Image classification data set "car-view-cls" (zakuangyong/yolov11-view-cls-train on GitHub). Class labels (8): back, back left side 45 degrees, back right side 45 degrees, front, front left side 45 degrees, front right side 45 degrees, left side, right side.

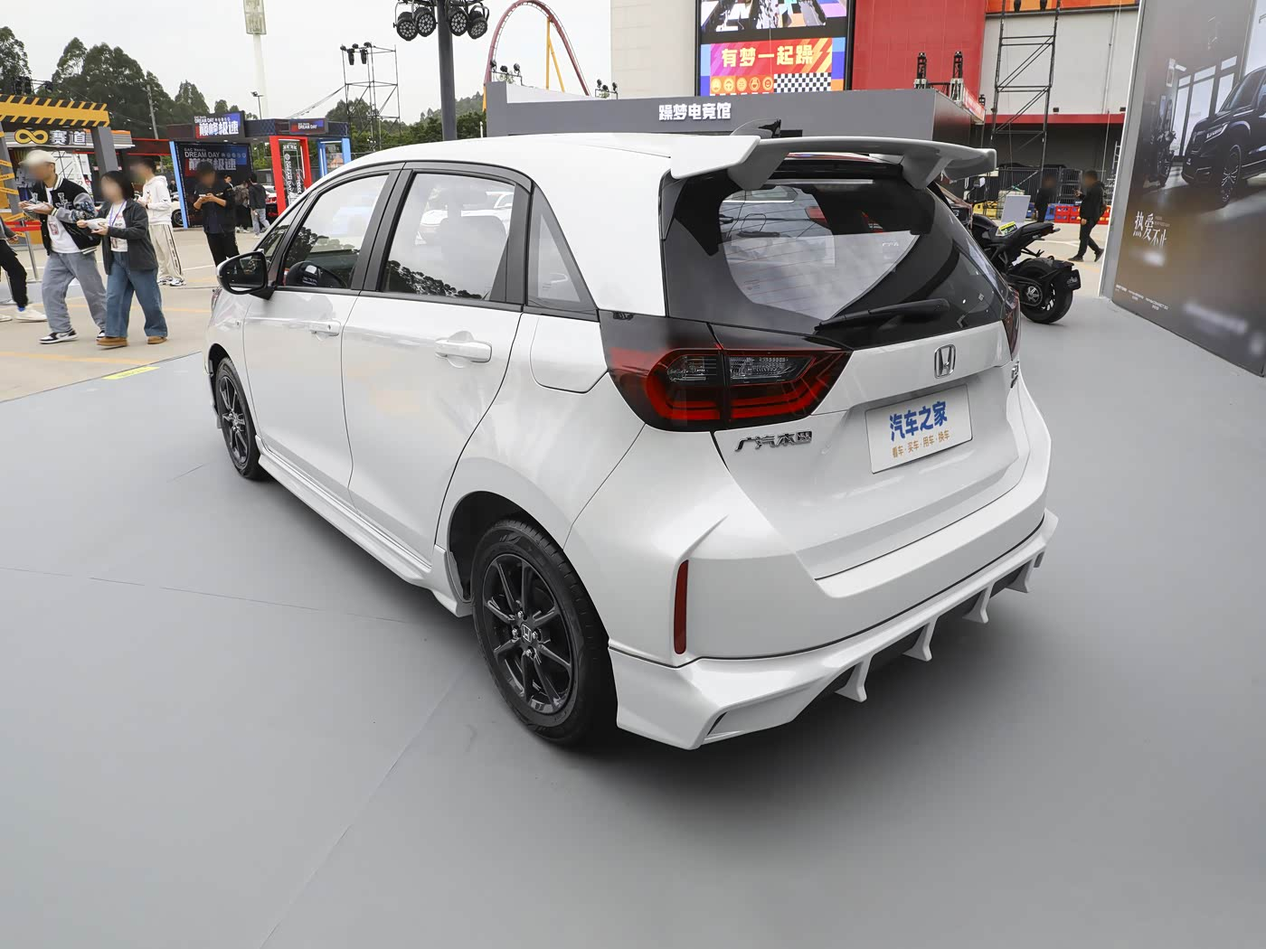
Label: back left side 45 degrees

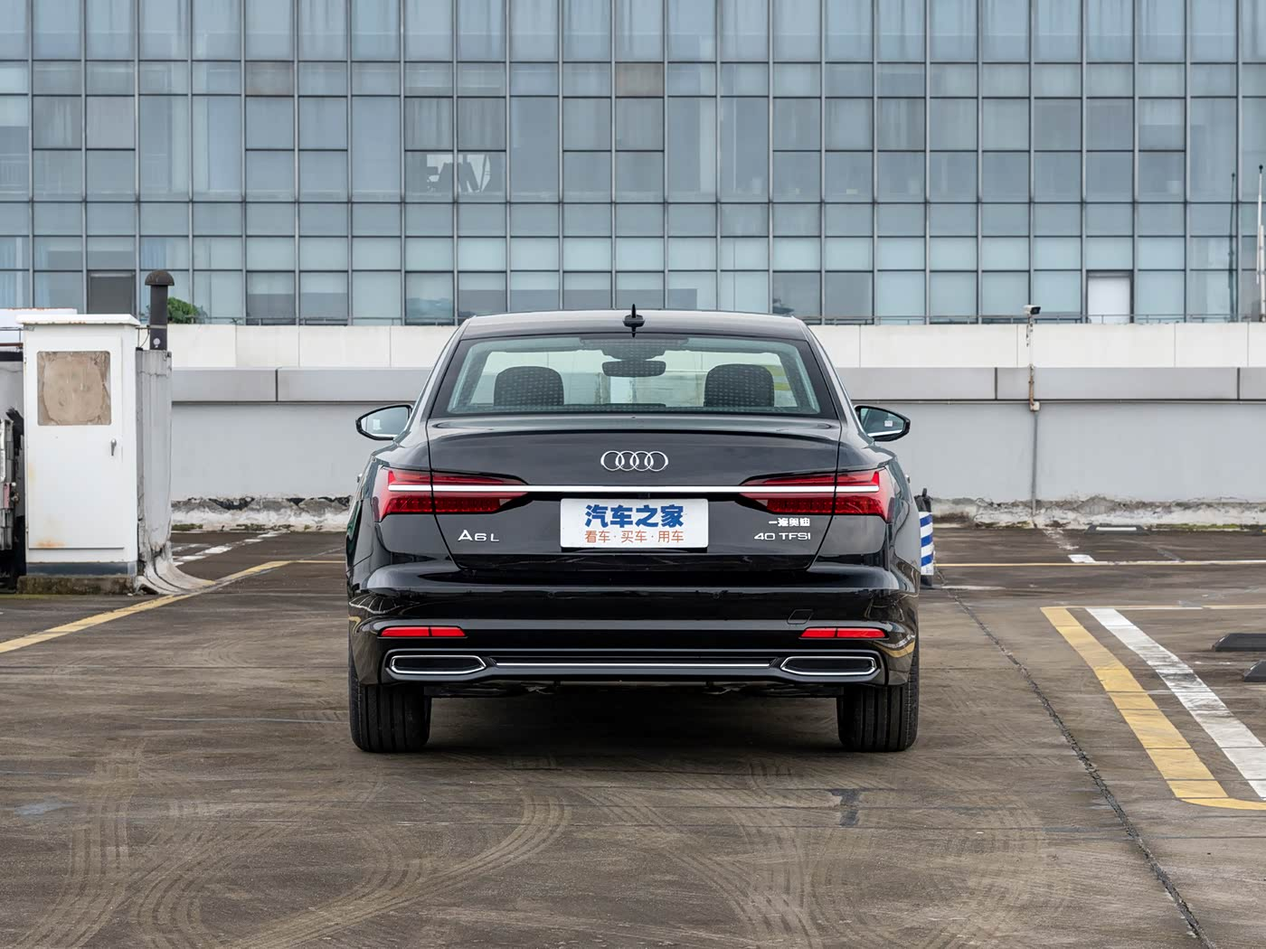
Label: back

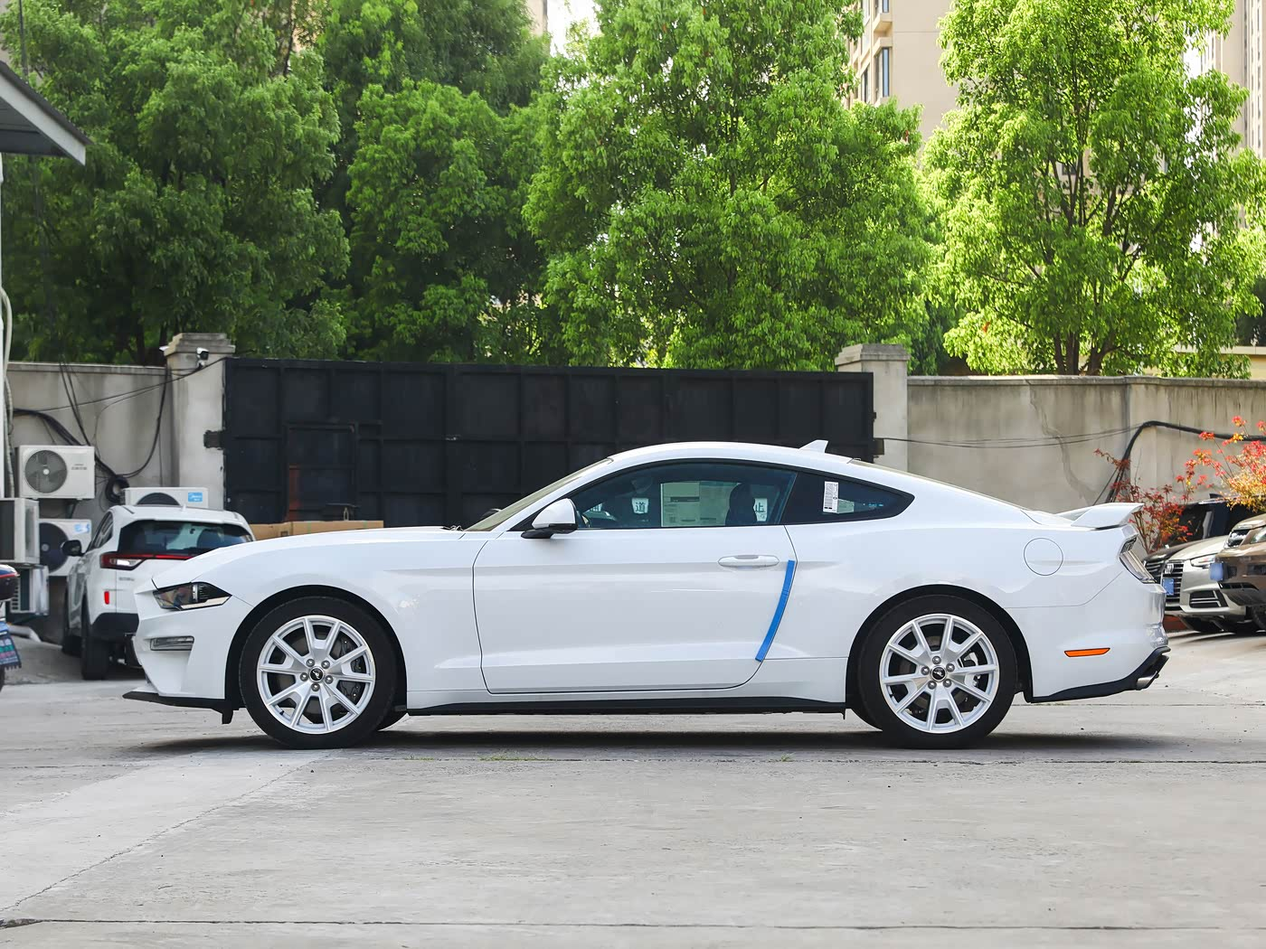
Label: left side

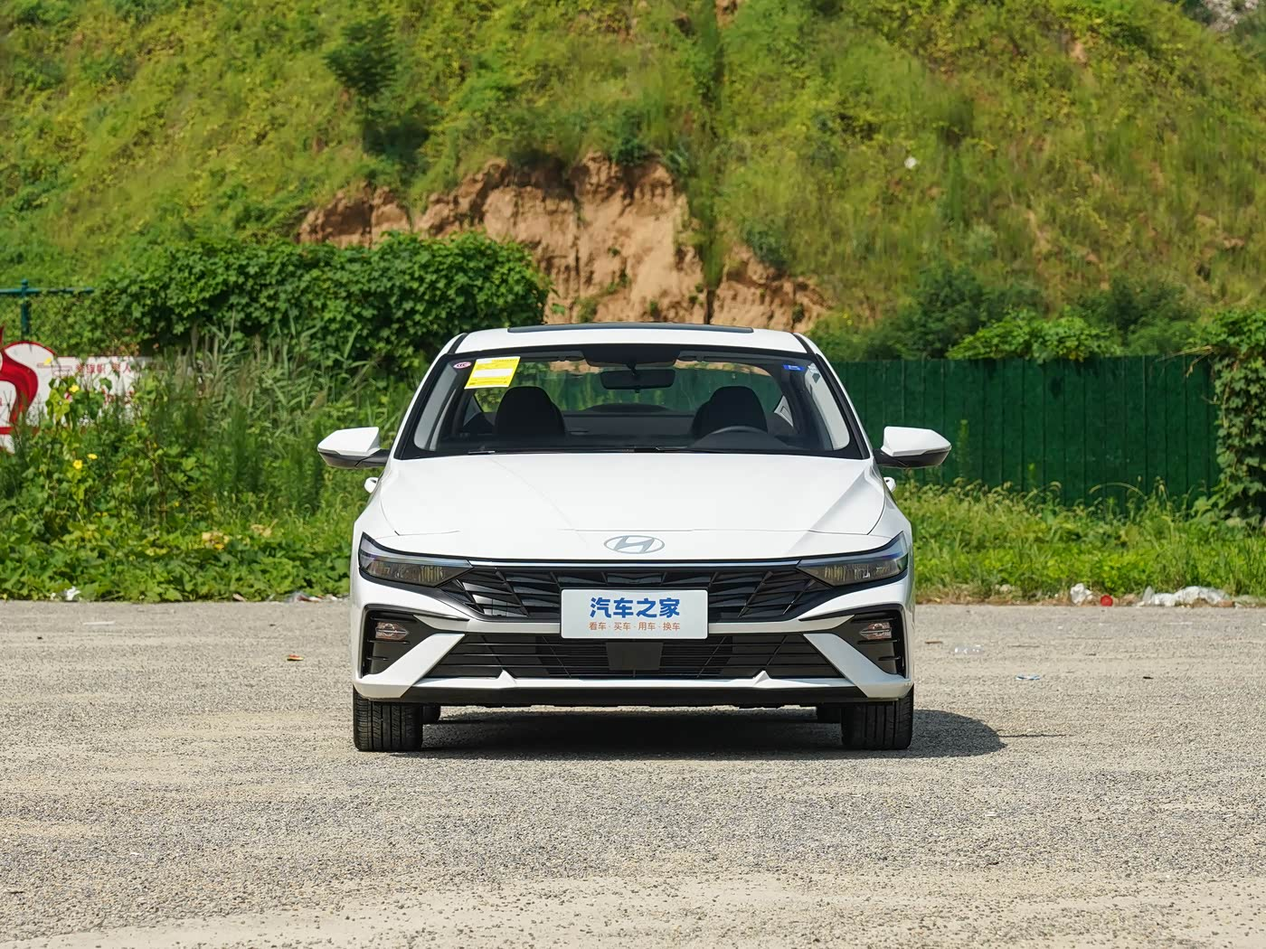
Label: front

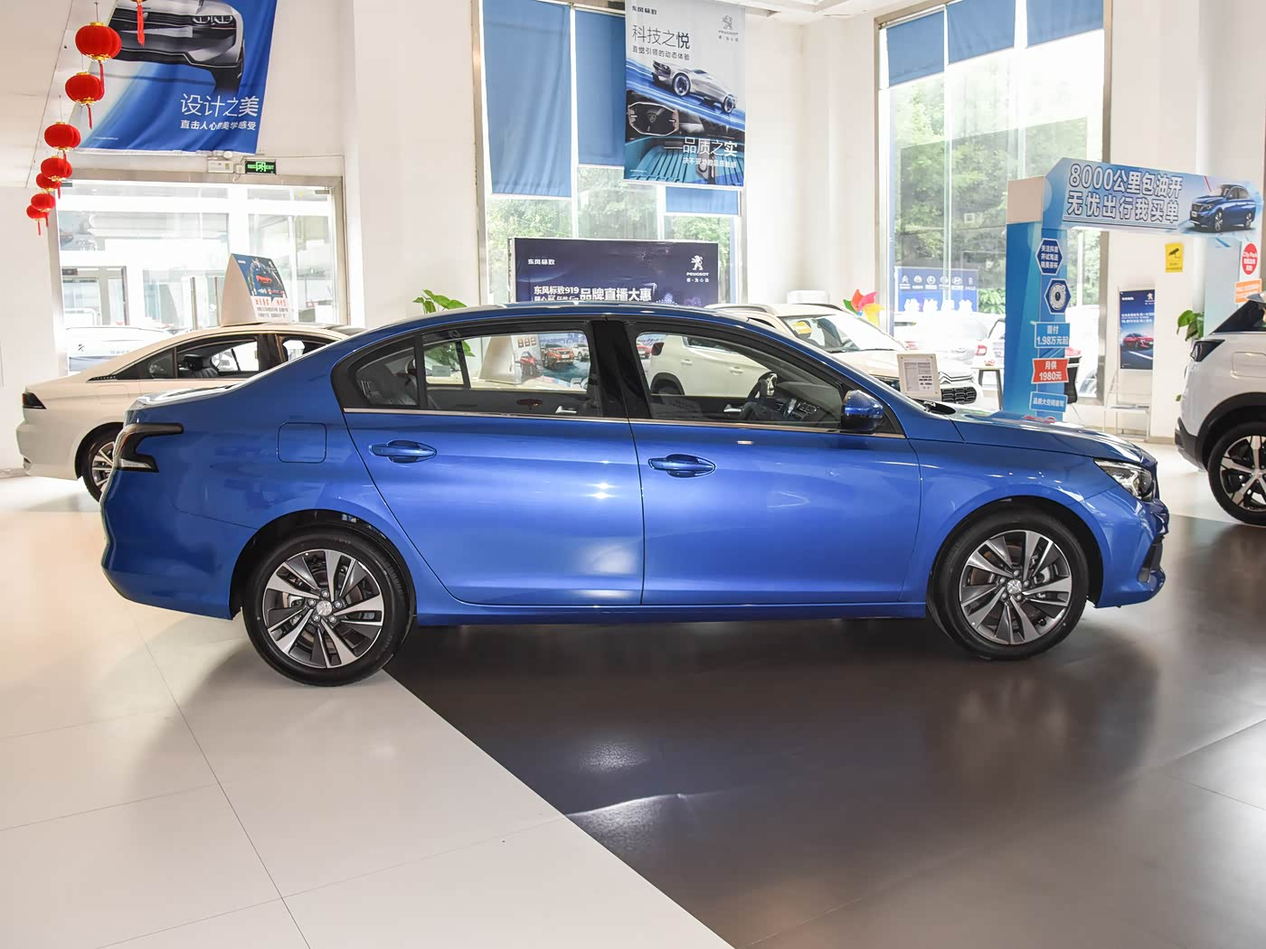
Label: right side

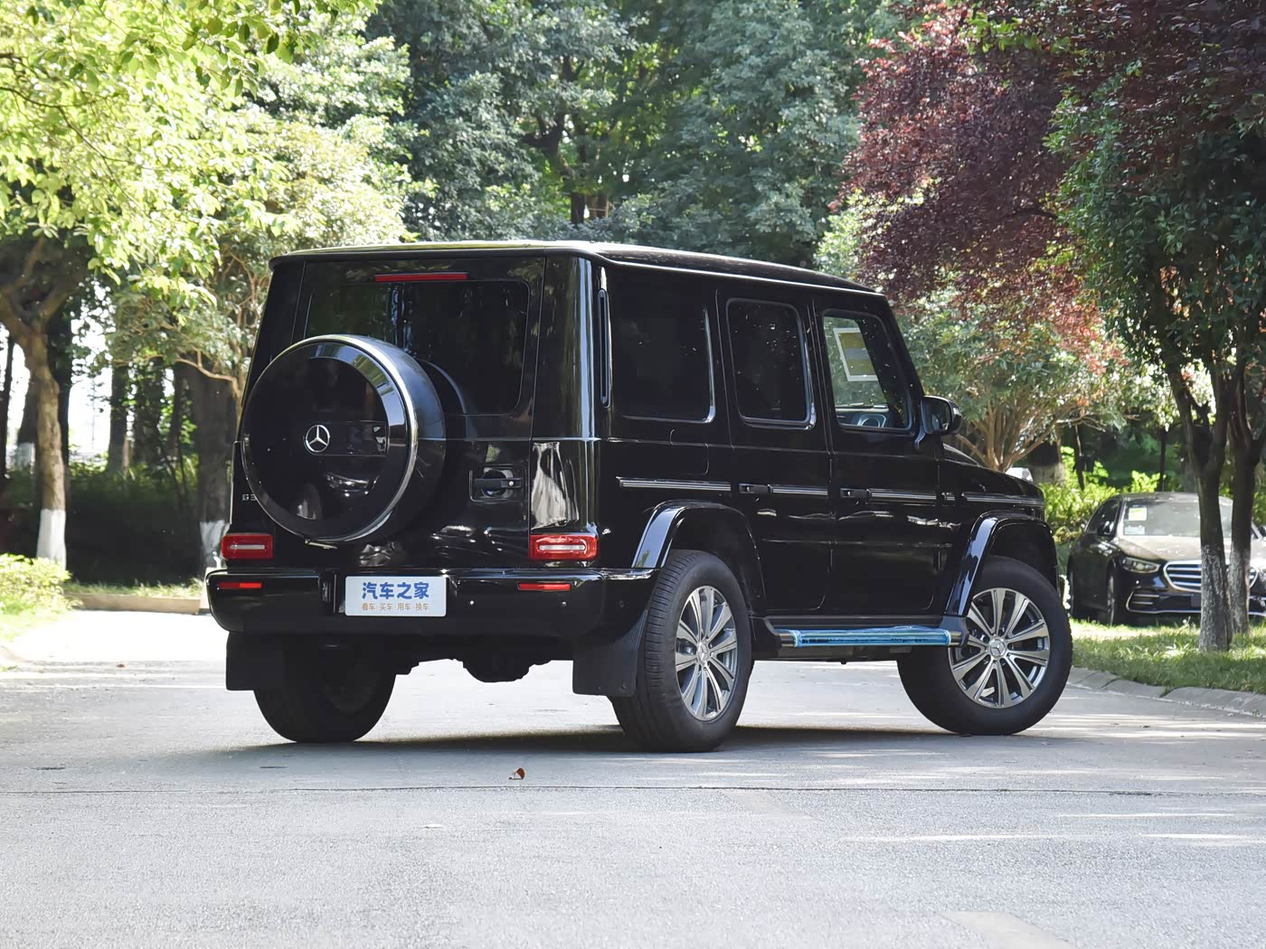
Label: back right side 45 degrees
